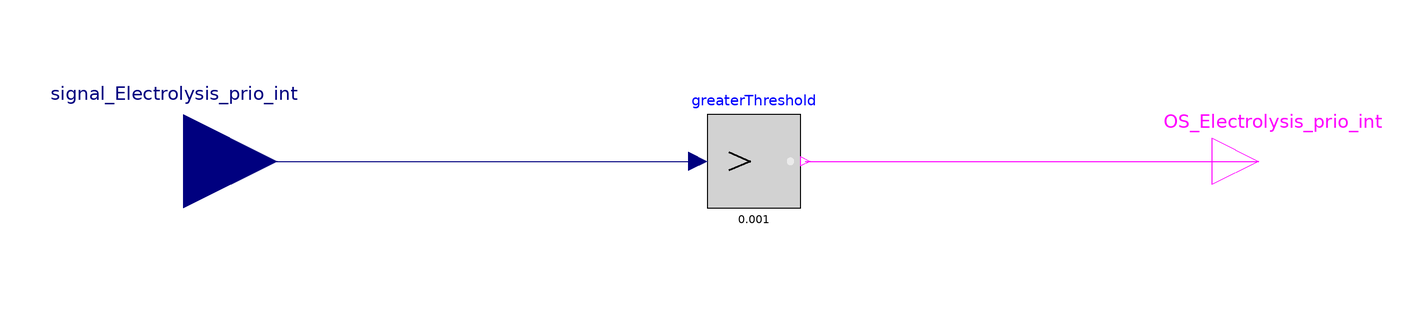

The Modelica model whose source follows is shown above as a component diagram (icons at their Placement, wires along their Line points).

model StSp_priority_int_OR_Electrolysis_prio_int
  Modelica.Blocks.Logical.GreaterThreshold greaterThreshold(threshold=0.001)
                                                            annotation (
    Placement(visible = true, transformation(origin={2,0},          extent = {{-10, -10}, {10, 10}}, rotation = 0)));
  Modelica.Blocks.Interfaces.BooleanOutput OS_Electrolysis_prio_int
    annotation (Placement(transformation(extent={{100,-10},{120,10}})));
  Modelica.Blocks.Interfaces.RealInput signal_Electrolysis_prio_int
    annotation (Placement(transformation(extent={{-140,-20},{-100,20}})));
equation
  connect(signal_Electrolysis_prio_int, greaterThreshold.u)
    annotation (Line(points={{-120,0},{-10,0}}, color={0,0,127}));
  connect(greaterThreshold.y, OS_Electrolysis_prio_int)
    annotation (Line(points={{13,0},{110,0}}, color={255,0,255}));
  annotation (Icon(coordinateSystem(preserveAspectRatio=false)),
      Diagram(coordinateSystem(preserveAspectRatio=false)));
end StSp_priority_int_OR_Electrolysis_prio_int;